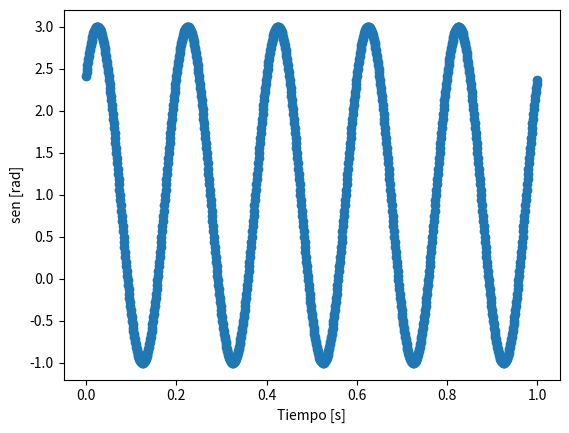

This chart was generated by the following Python code:
# -*- coding: utf-8 -*-

"""programar una función que genere señales senoidales y que permita parametrizar:

la amplitud máxima de la senoidal (volts)
su valor medio (volts)
la frecuencia (Hz)
la fase (radianes)
la cantidad de muestras digitalizada por el ADC (# muestras)
la frecuencia de muestreo del ADC.
es decir que la función que uds armen debería admitir se llamada de la siguiente manera

tt, xx = mi_funcion_sen( vmax = 1, dc = 0, ff = 1, ph=0, nn = N, frec = frec)
"""

# Importacion de librerias
import numpy as np
import matplotlib.pyplot as plt
 
# Definicion de la funcion
def mi_funcion_sen (amp = 1, offset = 0, frec = 1, fase=0, N = 1000, frecADC = 1000):
    
    ts= 1/frecADC #tiempo al que se toma cada muestra [s]

    tt = np.arange(start = 0, stop = N*ts, step = ts)

    xx = amp * np.sin( 2 * np.pi * frec * tt + fase) + offset
    
    return tt, xx

# Creacion de variables
amp=2 # [Volt]
offset = 1 # Valor medio en Volts
frec = 5 # Frecuencia en Hz
fase= np.pi/4 # Fase en radianes
N= 1000 # Cantidad de muestras
frecADC= 1000 #frecuencia de muestreo del ADC [Hz]

#Llamo a la funcion
tt, xx = mi_funcion_sen(amp, offset,frec, fase, N, frecADC)

# Grafico
plt.xlabel('Tiempo [s]')
plt.ylabel('sen [rad]')
plt.plot( tt, xx, 'o--')

